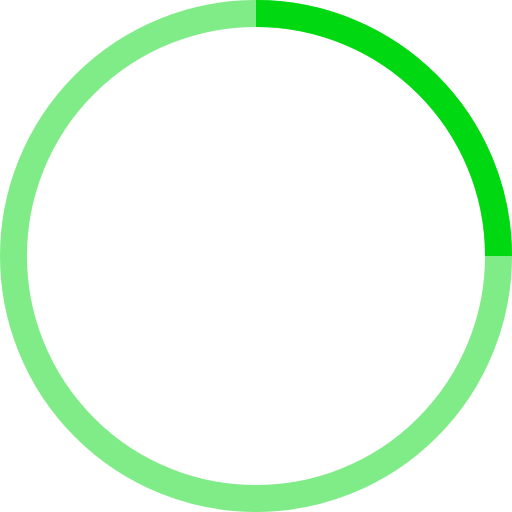
t = 0.00 s
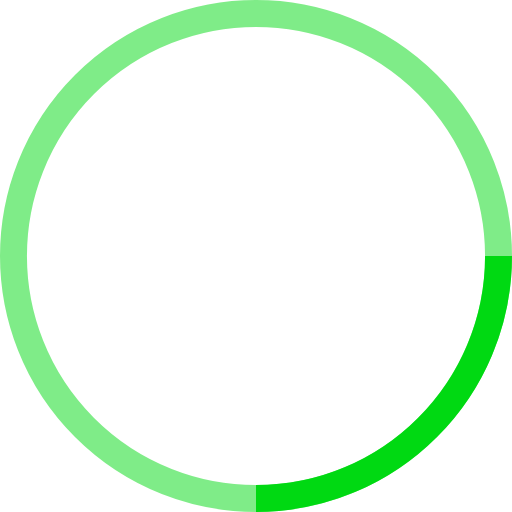
t = 0.25 s
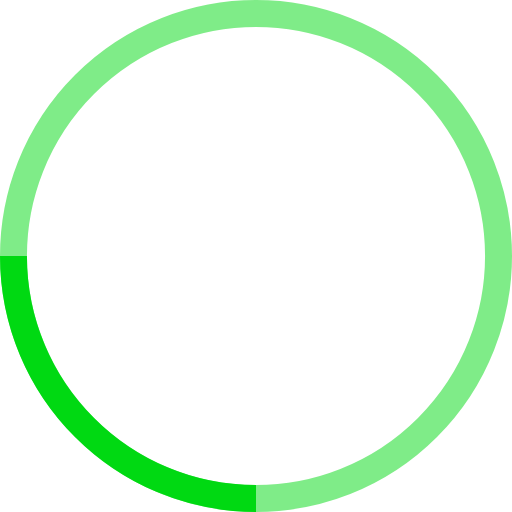
t = 0.50 s
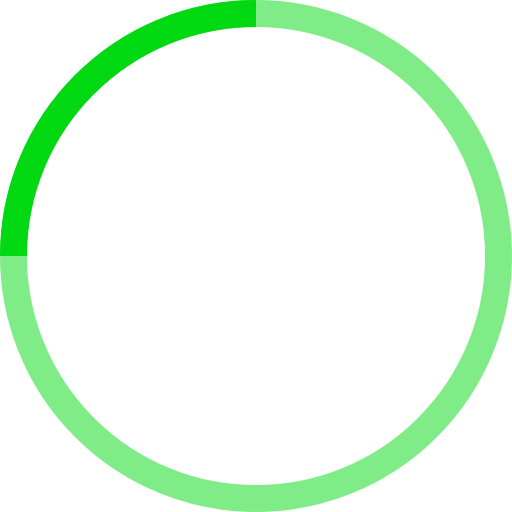
t = 0.75 s

The animated SVG that drew these frames (rendered in a browser with its animation timeline set to each time). Animation: 1 SMIL element (animateTransform=1); one cycle of 1.00 s, repeats indefinitely.

<!-- By Sam Herbert (@sherb), for everyone. More @ http://goo.gl/7AJzbL -->
<svg width="38" height="38" viewBox="0 0 38 38" xmlns="http://www.w3.org/2000/svg" stroke="#00d912">
    <g fill="none" fill-rule="evenodd">
        <g transform="translate(1 1)" stroke-width="2">
            <circle stroke-opacity=".5" cx="18" cy="18" r="18"/>
            <path d="M36 18c0-9.94-8.06-18-18-18">
                <animateTransform
                    attributeName="transform"
                    type="rotate"
                    from="0 18 18"
                    to="360 18 18"
                    dur="1s"
                    repeatCount="indefinite"/>
            </path>
        </g>
    </g>
</svg>
